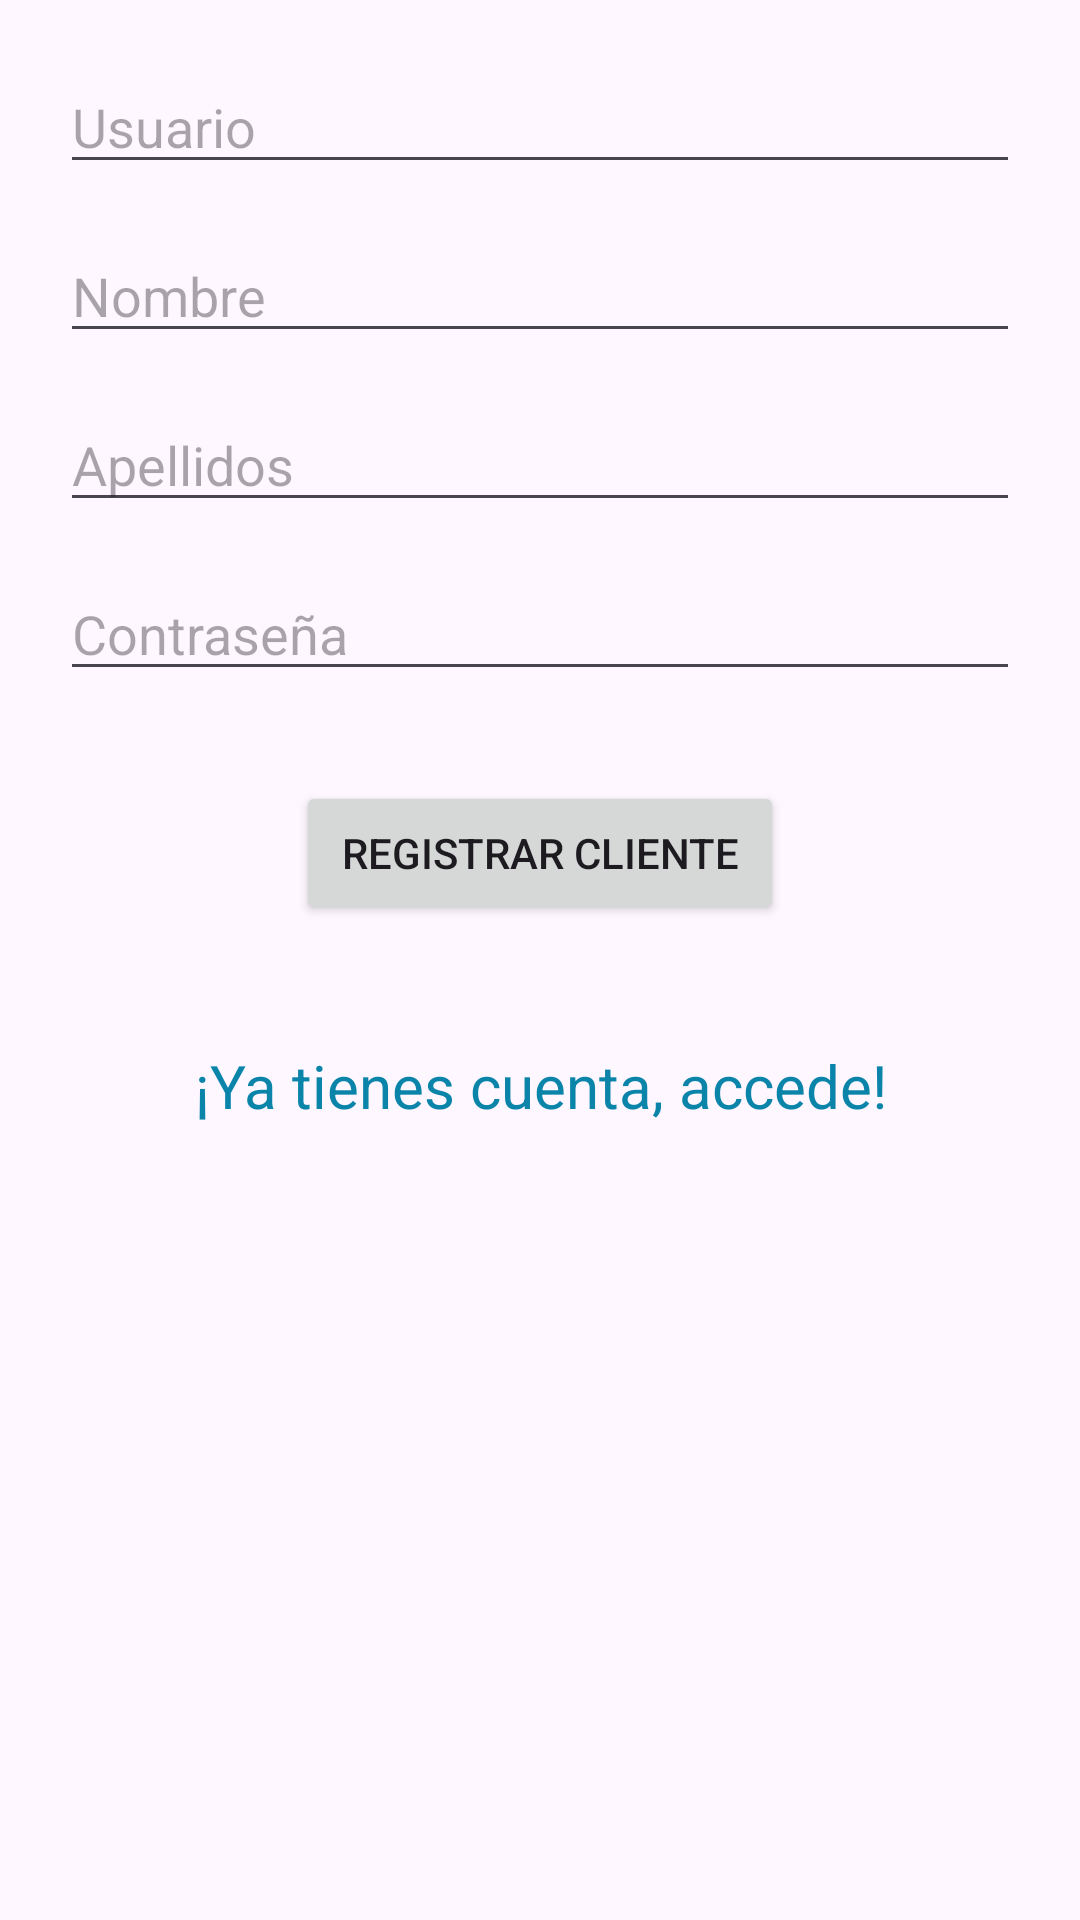

Produce the Android XML layout that renders to this screen, including the resource entries it uses.
<!-- AndroidManifest.xml: application theme Theme.TfgFrontCliente -->
<!-- res/layout/activity_registrar.xml -->
<?xml version="1.0" encoding="utf-8"?>
<LinearLayout xmlns:android="http://schemas.android.com/apk/res/android"
    android:layout_width="fill_parent" android:layout_height="fill_parent" android:padding="20dip" android:orientation="vertical">

    <EditText android:id="@+id/txtUsernameRegistrar" android:layout_height="wrap_content" android:layout_width="fill_parent"
        android:hint="Usuario" android:inputType="textEmailAddress" />

    <EditText android:id="@+id/txtNombre" android:layout_marginTop="15dip" android:layout_height="wrap_content"
        android:layout_width="fill_parent" android:hint="Nombre" android:inputType="textEmailAddress" />

    <EditText android:id="@+id/txtApellidos" android:layout_height="wrap_content"
        android:layout_width="fill_parent" android:hint="Apellidos" android:inputType="textEmailAddress"
        android:layout_marginTop="15dip"/>

    <EditText android:id="@+id/txtContrasenaRegistrar" android:layout_height="wrap_content"
        android:layout_width="fill_parent" android:hint="Contraseña" android:inputType="textPassword"
        android:layout_marginTop="15dip" android:layout_marginBottom="30dip" />


    <Button android:id="@+id/btnRegistrar" android:layout_height="wrap_content"
        android:layout_width="wrap_content" android:text="Registrar cliente"
        android:layout_gravity="center_horizontal" android:paddingLeft="15dip" android:paddingRight="15dip" />

    <TextView android:id="@+id/linkToLogin"
        android:layout_width="fill_parent"
        android:layout_height="wrap_content"
        android:layout_marginTop="40dip"
        android:layout_marginBottom="40dip"
        android:text="¡Ya tienes cuenta, accede!"
        android:gravity="center"
        android:textSize="20dip"
        android:textColor="#0b84aa"/>

    <TextView android:id="@+id/txtError"
        android:layout_width="fill_parent"
        android:layout_height="wrap_content"
        android:layout_marginTop="40dip"
        android:layout_marginBottom="40dip"

        android:gravity="center"
        android:textSize="20dip"
        android:textColor="#0b84aa"/>


</LinearLayout>
<!-- resources referenced by this layout -->
<resources>
  <style name="Theme.TfgFrontCliente" parent="Base.Theme.TfgFrontCliente" />
  <style name="Base.Theme.TfgFrontCliente" parent="Theme.Material3.DayNight.NoActionBar">
          
          
      </style>
</resources>
